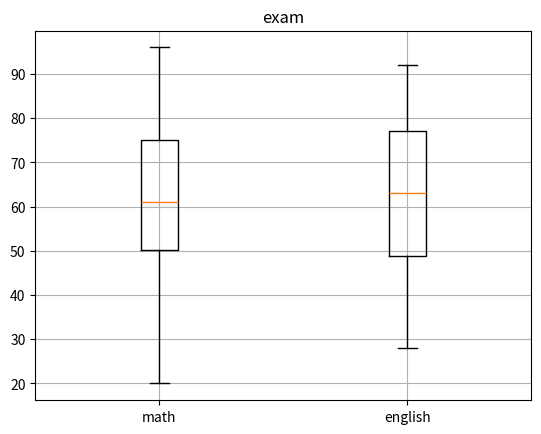

Here is the Python script that generated this plot:
import matplotlib.pyplot as plt
import numpy as np

# 数学の点数
math = [20, 59, 81, 63, 96, 78, 54, 49, 66, 30]
# 英語の点数
english = [77, 92, 62, 77, 64, 45, 28, 60, 37, 86]

# 点数のタプル
points = (math,english)

# 箱ひげ図
fig,ax = plt.subplots()

bp = ax.boxplot(points) #複数指定する場合はタプル型で渡す
ax.set_xticklabels(['math','english'])

plt.title('exam')
plt.grid()
plt.show()

# x = np.array(math)
# plt.title("height")
# plt.grid() #横線ラインを入れることが可能

# plt.boxplot(x)
# plt.show()
